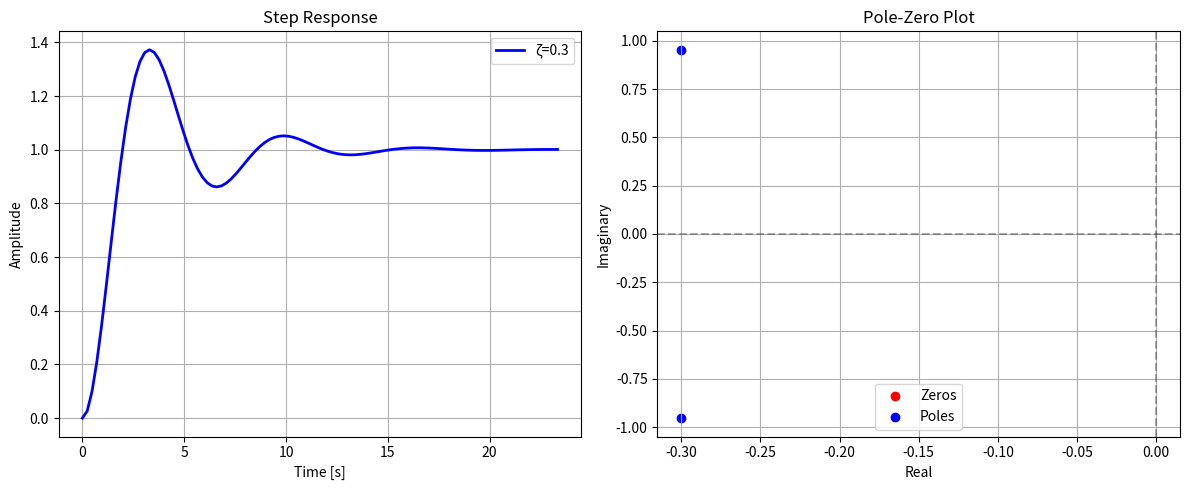

Generate this figure with matplotlib:
import numpy as np
import matplotlib.pyplot as plt
from scipy import signal

# --- System Parameters ---
omega_n = 1.0   # Natural frequency (rad/s)
zeta = 0.3      # Damping ratio

# --- Transfer Function ---
num = [omega_n**2]  # Numerator
den = [1, 2*zeta*omega_n, omega_n**2]  # Denominator
sys = signal.TransferFunction(num, den)

# --- Plot Step Response ---
t, y = signal.step(sys)
plt.figure(figsize=(12, 5))

# Step Response Plot
plt.subplot(1, 2, 1)
plt.plot(t, y, 'b', linewidth=2, label=f'ζ={zeta}')
plt.title('Step Response')
plt.xlabel('Time [s]')
plt.ylabel('Amplitude')
plt.grid(True)
plt.legend()

# Pole-Zero Plot
plt.subplot(1, 2, 2)
plt.scatter(sys.zeros.real, sys.zeros.imag, marker='o', color='r', label='Zeros')
plt.scatter(sys.poles.real, sys.poles.imag, marker='o', color='b', label='Poles')
plt.axvline(0, color='k', linestyle='--', alpha=0.3)
plt.axhline(0, color='k', linestyle='--', alpha=0.3)
plt.title('Pole-Zero Plot')
plt.xlabel('Real')
plt.ylabel('Imaginary')
plt.legend()
plt.grid(True)

plt.tight_layout()
plt.show()

# Print system information
print(f"System Poles: {sys.poles}")
print(f"System Zeros: {sys.zeros}")
